Run: headless pygame with SDL's dummy video driver; simulated clock (each Clock.tick advances the game by its frame time, no real sleeping); random seed 0; keys injected as events and as key.get_pressed() state; mouse plan: one left click at the window centre at the start of phase 2, then a move to the lower-right quarter at the start of phase 3.
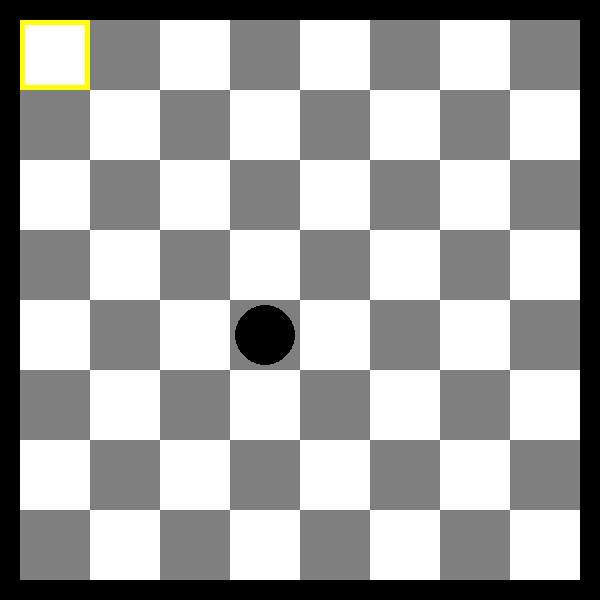
Frame 1 of 4 · flips 1–60 · no input
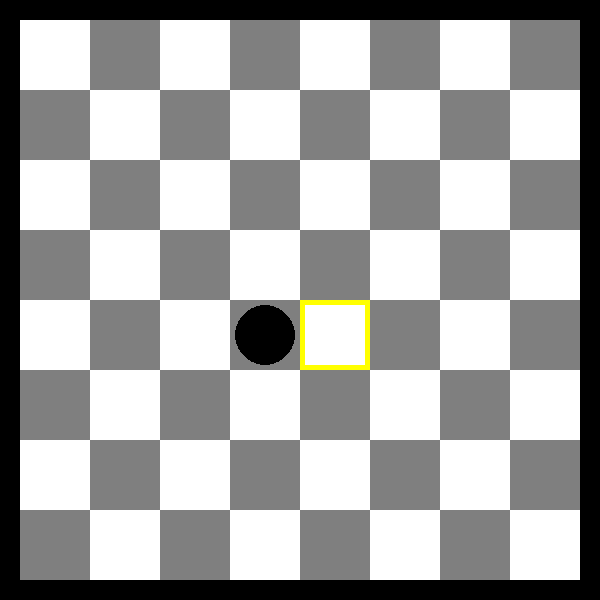
Frame 2 of 4 · flips 61–180 · clicked the window centre · tapped SPACE, RETURN · held RIGHT (→), D
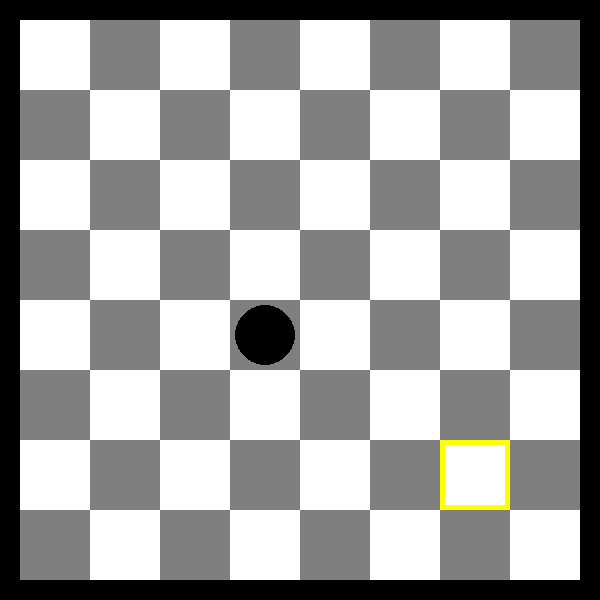
Frame 3 of 4 · flips 181–300 · moved the mouse to the lower-right quarter · held DOWN (↓), S
Frame 4 of 4 · flips 301–420 · held LEFT (←), A, UP (↑), W · screen unchanged from frame 3, image omitted

The pygame program that drew these frames:

import pygame as pg


WIDTH, HEIGHT = 600, 600
WHITE = (255, 255, 255)
BLACK = (0, 0, 0)
YELLOW = (255, 255, 0)
RED = (255, 0, 0)
GREY = (127, 127, 127)
FPS = 30

pg.init()
screen = pg.display.set_mode((WIDTH, HEIGHT))
clock = pg.time.Clock()
pg.display.set_caption('ШАШКИ!')


class Checker:
    def __init__(self, x, y, color=BLACK):
        self.x = x
        self.y = y
        self.default_color = color
        self.color = color
        self.highlite = False

    def update(self):
        if self.highlite:
            self.color = RED
        else:
            self.color = self.default_color

    def draw(self):
        pg.draw.circle(screen, self.color, (55+self.x*70, 55+self.y*70), 30)


class Board:
    def __init__(self):
        self.board = {}

    def update(self):
        self._make_board()

    def _make_board(self):
        for x in range(8):
            for y in range(8):
                color = pick_color(x, y)
                pg.draw.rect(screen, color, pg.Rect(20+x*70, 20+y*70, 70, 70))
                self.board[(x, y)] = False


def pick_color(i, j):
    if i % 2 == 0:
        if j % 2 == 0:
            return WHITE
        else:
            return GREY
    else:
        if j % 2 == 0:
            return GREY
        else:
            return WHITE


def podsvet():
    global posX, posY
    pos = pg.mouse.get_pos()
    posX = pos[0]
    posY = pos[1]
    posX = posX // 70
    posY = posY // 70
    pg.draw.rect(screen, YELLOW, (20+posX * 70, 20+posY * 70, 70, 70), 5)


checker = Checker(3, 4)
board = Board()
while True:
    screen.fill(BLACK)
    for event in pg.event.get():
        if event.type == pg.QUIT:
            pg.quit()

    board.update()
    checker.draw()
    podsvet()
    pg.display.update()
    clock.tick(FPS)
